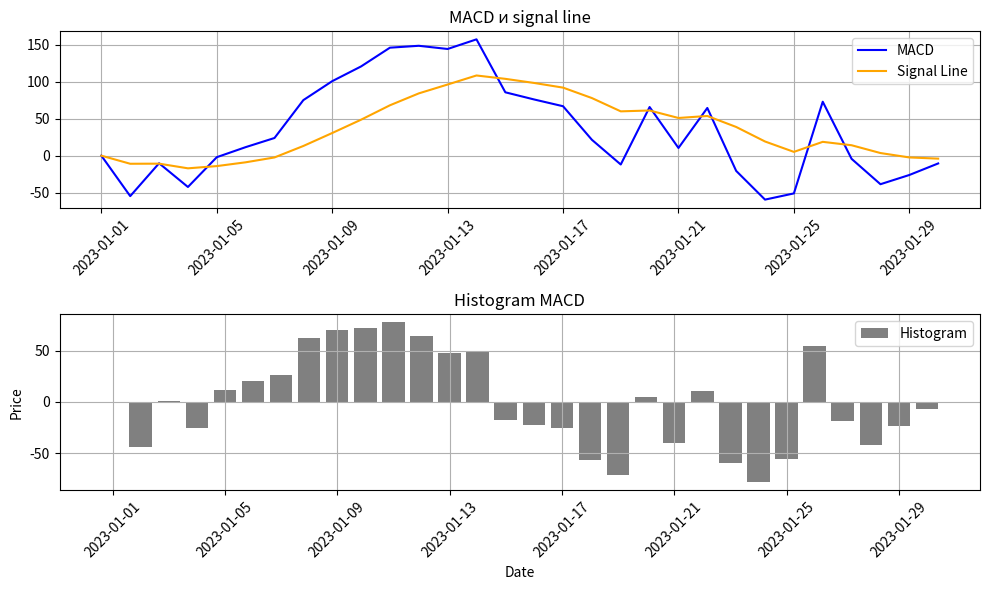

Source code (Python):
import pandas as pd
import numpy as np
import matplotlib.pyplot as plt
#Moving Average Convergence Divergence)


dates = pd.date_range(start="2023-01-01", periods=30, freq="D")
prices = np.random.normal(loc=35000, scale=500, size=30)
df = pd.DataFrame({"Date": dates, "Price": prices})
df.set_index("Date", inplace=True)


# MACD = EMA(12) - EMA(26)
df["EMA_12"] = df["Price"].ewm(span=12, adjust=False).mean()
df["EMA_26"] = df["Price"].ewm(span=26, adjust=False).mean()
df["MACD"] = df["EMA_12"] - df["EMA_26"]

# Signal line MACD:
df["Signal"] = df["MACD"].ewm(span=9, adjust=False).mean()
df["Histogram"] = df["MACD"] - df["Signal"]
plt.figure(figsize=(10, 6))


# MACD and signal line chart
plt.subplot(2, 1, 1)
plt.plot(df.index, df["MACD"], label="MACD", color="blue")
plt.plot(df.index, df["Signal"], label="Signal Line", color="orange")
plt.title("MACD и signal line")
plt.legend()
plt.grid(True)
plt.xticks(rotation=45)


# Histogram of MACD and signal line difference
plt.subplot(2, 1, 2)
plt.bar(df.index, df["Histogram"], label="Histogram", color="gray")
plt.title("Histogram MACD")
plt.xlabel("Date")
plt.ylabel("Price")
plt.legend()
plt.grid(True)
plt.xticks(rotation=45)
plt.tight_layout()
plt.show()